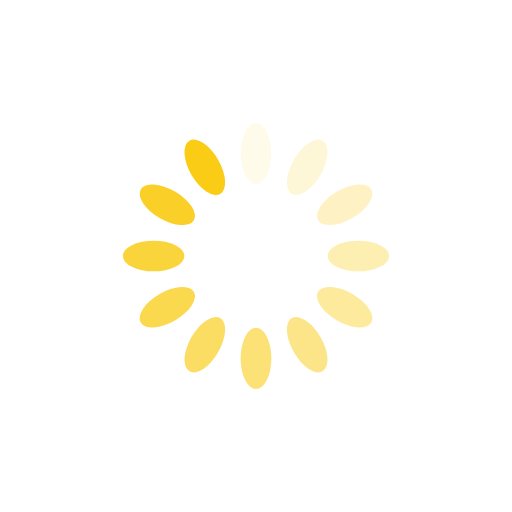
t = 0.00 s
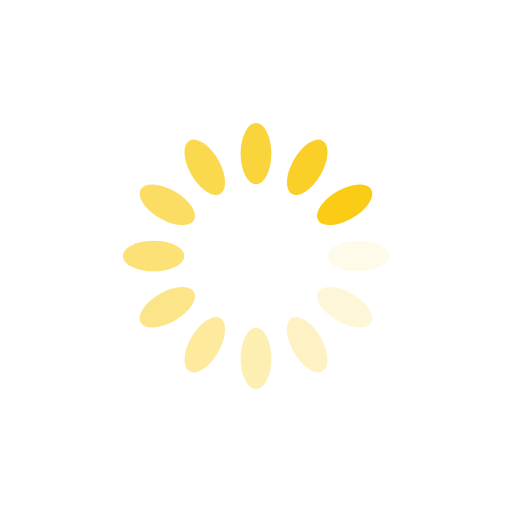
t = 0.25 s
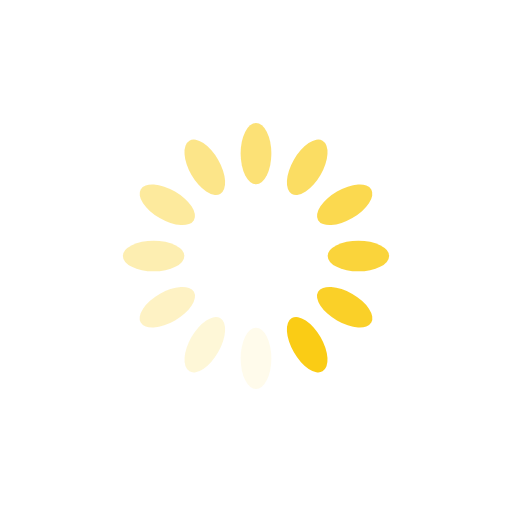
t = 0.50 s
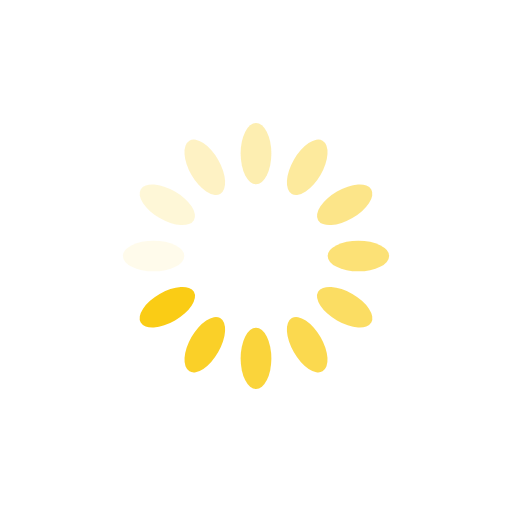
t = 0.75 s

The animated SVG that drew these frames (rendered in a browser with its animation timeline set to each time). Animation: 12 SMIL elements (animate=12); one cycle of 1.00 s, repeats indefinitely.

<?xml version="1.0" encoding="utf-8"?>
<svg xmlns="http://www.w3.org/2000/svg" xmlns:xlink="http://www.w3.org/1999/xlink" style="margin: auto; background: rgb(255, 255, 255); display: block; shape-rendering: auto;" width="200px" height="200px" viewBox="0 0 100 100" preserveAspectRatio="xMidYMid">
<g transform="rotate(0 50 50)">
  <rect x="47" y="24" rx="3" ry="6" width="6" height="12" fill="#facc15">
    <animate attributeName="opacity" values="1;0" keyTimes="0;1" dur="1s" begin="-0.9166666666666666s" repeatCount="indefinite"></animate>
  </rect>
</g><g transform="rotate(30 50 50)">
  <rect x="47" y="24" rx="3" ry="6" width="6" height="12" fill="#facc15">
    <animate attributeName="opacity" values="1;0" keyTimes="0;1" dur="1s" begin="-0.8333333333333334s" repeatCount="indefinite"></animate>
  </rect>
</g><g transform="rotate(60 50 50)">
  <rect x="47" y="24" rx="3" ry="6" width="6" height="12" fill="#facc15">
    <animate attributeName="opacity" values="1;0" keyTimes="0;1" dur="1s" begin="-0.75s" repeatCount="indefinite"></animate>
  </rect>
</g><g transform="rotate(90 50 50)">
  <rect x="47" y="24" rx="3" ry="6" width="6" height="12" fill="#facc15">
    <animate attributeName="opacity" values="1;0" keyTimes="0;1" dur="1s" begin="-0.6666666666666666s" repeatCount="indefinite"></animate>
  </rect>
</g><g transform="rotate(120 50 50)">
  <rect x="47" y="24" rx="3" ry="6" width="6" height="12" fill="#facc15">
    <animate attributeName="opacity" values="1;0" keyTimes="0;1" dur="1s" begin="-0.5833333333333334s" repeatCount="indefinite"></animate>
  </rect>
</g><g transform="rotate(150 50 50)">
  <rect x="47" y="24" rx="3" ry="6" width="6" height="12" fill="#facc15">
    <animate attributeName="opacity" values="1;0" keyTimes="0;1" dur="1s" begin="-0.5s" repeatCount="indefinite"></animate>
  </rect>
</g><g transform="rotate(180 50 50)">
  <rect x="47" y="24" rx="3" ry="6" width="6" height="12" fill="#facc15">
    <animate attributeName="opacity" values="1;0" keyTimes="0;1" dur="1s" begin="-0.4166666666666667s" repeatCount="indefinite"></animate>
  </rect>
</g><g transform="rotate(210 50 50)">
  <rect x="47" y="24" rx="3" ry="6" width="6" height="12" fill="#facc15">
    <animate attributeName="opacity" values="1;0" keyTimes="0;1" dur="1s" begin="-0.3333333333333333s" repeatCount="indefinite"></animate>
  </rect>
</g><g transform="rotate(240 50 50)">
  <rect x="47" y="24" rx="3" ry="6" width="6" height="12" fill="#facc15">
    <animate attributeName="opacity" values="1;0" keyTimes="0;1" dur="1s" begin="-0.25s" repeatCount="indefinite"></animate>
  </rect>
</g><g transform="rotate(270 50 50)">
  <rect x="47" y="24" rx="3" ry="6" width="6" height="12" fill="#facc15">
    <animate attributeName="opacity" values="1;0" keyTimes="0;1" dur="1s" begin="-0.16666666666666666s" repeatCount="indefinite"></animate>
  </rect>
</g><g transform="rotate(300 50 50)">
  <rect x="47" y="24" rx="3" ry="6" width="6" height="12" fill="#facc15">
    <animate attributeName="opacity" values="1;0" keyTimes="0;1" dur="1s" begin="-0.08333333333333333s" repeatCount="indefinite"></animate>
  </rect>
</g><g transform="rotate(330 50 50)">
  <rect x="47" y="24" rx="3" ry="6" width="6" height="12" fill="#facc15">
    <animate attributeName="opacity" values="1;0" keyTimes="0;1" dur="1s" begin="0s" repeatCount="indefinite"></animate>
  </rect>
</g>
<!-- [ldio] generated by https://loading.io/ --></svg>
